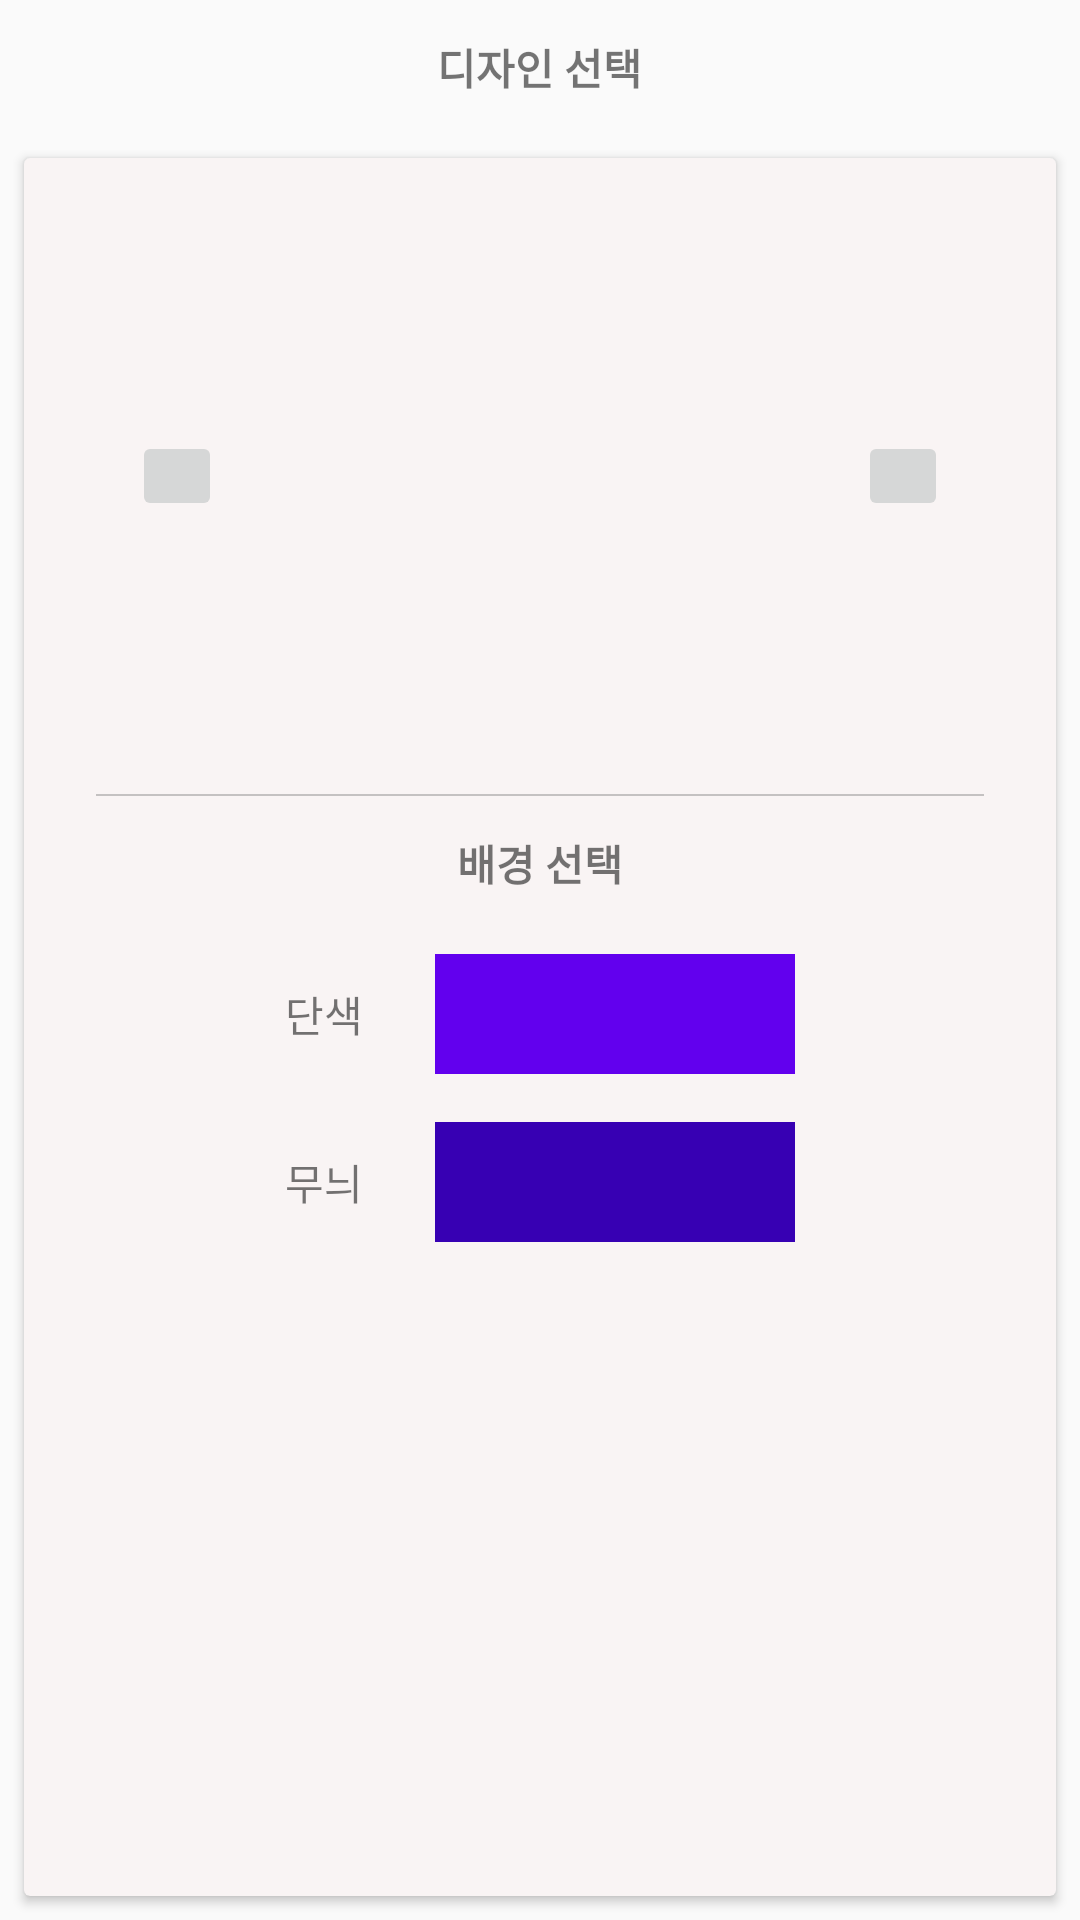

Layout XML and referenced resources for this Android screen:
<!-- AndroidManifest.xml: application theme AppTheme -->
<!-- res/layout/fragment_design_selection.xml -->
<FrameLayout xmlns:android="http://schemas.android.com/apk/res/android"
             xmlns:card_view="http://schemas.android.com/apk/res-auto"
             xmlns:tools="http://schemas.android.com/tools"
             android:layout_width="match_parent"
             android:layout_height="match_parent"
             tools:context=".DesignSelectionFragment">

    <RelativeLayout
        android:layout_width="match_parent"
        android:layout_height="match_parent">

        <TextView
            android:id="@+id/textView_section_title_design_selection"
            android:layout_width="wrap_content"
            android:layout_height="wrap_content"
            android:layout_centerHorizontal="true"
            android:layout_margin="12dp"
            android:text="디자인 선택"
            android:textStyle="bold"/>

        <android.support.v7.widget.CardView
            android:layout_width="match_parent"
            android:layout_height="match_parent"
            android:layout_below="@id/textView_section_title_design_selection"
            android:layout_margin="8dp"
            card_view:cardBackgroundColor="#f9f4f4"
            card_view:cardElevation="2dp">

            <LinearLayout
                android:layout_width="match_parent"
                android:layout_height="match_parent"
                android:orientation="vertical">

                <RelativeLayout
                    android:layout_width="match_parent"
                    android:layout_height="wrap_content">

                    <ImageView
                        android:id="@+id/imageView_design"
                        android:layout_width="180dp"
                        android:layout_height="180dp"
                        android:layout_centerInParent="true"
                        android:layout_margin="16dp"
                        android:src="@mipmap/ic_launcher"/>

                    <ImageButton
                        android:id="@+id/imageButton_design_left"
                        android:layout_width="30dp"
                        android:layout_height="30dp"
                        android:layout_centerVertical="true"
                        android:layout_toLeftOf="@id/imageView_design"
                        android:scaleType="fitXY"
                        android:src="@mipmap/ic_launcher"/>

                    <ImageButton
                        android:id="@+id/imageButton_design_right"
                        android:layout_width="30dp"
                        android:layout_height="30dp"
                        android:layout_centerVertical="true"
                        android:layout_toRightOf="@id/imageView_design"
                        android:scaleType="fitXY"
                        android:src="@mipmap/ic_launcher"/>
                </RelativeLayout>

                <View
                    android:layout_width="match_parent"
                    android:layout_height="0.7dp"
                    android:layout_marginLeft="24dp"
                    android:layout_marginRight="24dp"
                    android:background="#c4c1c1"/>

                <LinearLayout
                    android:layout_width="match_parent"
                    android:layout_height="match_parent"
                    android:orientation="vertical">

                    <TextView
                        android:id="@+id/textView_section_title_background_selection"
                        android:layout_width="wrap_content"
                        android:layout_height="wrap_content"
                        android:layout_centerHorizontal="true"
                        android:layout_gravity="center"
                        android:layout_margin="12dp"
                        android:text="배경 선택"
                        android:textStyle="bold"/>

                    <LinearLayout
                        android:layout_width="match_parent"
                        android:layout_height="wrap_content"
                        android:layout_margin="8dp"
                        android:gravity="center"
                        android:orientation="horizontal">

                        <TextView
                            android:layout_width="wrap_content"
                            android:layout_height="wrap_content"
                            android:text="단색"/>

                        <ImageView
                            android:id="@+id/imageView_singleColor"
                            android:layout_width="120dp"
                            android:layout_height="40dp"
                            android:layout_marginLeft="24dp"
                            android:background="@color/colorPrimary"/>
                    </LinearLayout>

                    <LinearLayout
                        android:layout_width="match_parent"
                        android:layout_height="wrap_content"
                        android:layout_margin="8dp"
                        android:gravity="center"
                        android:orientation="horizontal">

                        <TextView
                            android:layout_width="wrap_content"
                            android:layout_height="wrap_content"
                            android:text="무늬"/>

                        <ImageView
                            android:id="@+id/imageView_pattern"
                            android:layout_width="120dp"
                            android:layout_height="40dp"
                            android:layout_marginLeft="24dp"
                            android:background="@color/colorPrimaryDark"/>
                    </LinearLayout>
                </LinearLayout>
            </LinearLayout>
        </android.support.v7.widget.CardView>
    </RelativeLayout>
</FrameLayout>
<!-- resources referenced by this layout -->
<resources>
  <style name="AppTheme" parent="Theme.AppCompat.Light.DarkActionBar">
          
          <item name="colorPrimary">@color/colorPrimary</item>
          <item name="colorPrimaryDark">@color/colorPrimaryDark</item>
          <item name="colorAccent">@color/colorAccent</item>
      </style>
  <!-- not gathered from this repository: default colours our renderer supplied (Android Studio template values) -->
  <color name="colorPrimary">#FF6200EE</color>
  <color name="colorPrimaryDark">#FF3700B3</color>
  <color name="colorAccent">#FF03DAC5</color>
</resources>
